Dataset: dataset (GitHub, hugoruiz00/clasificador_hojas_ia). Classes: almendra, ficus benjamina, chaya, encino, guayaba, mora, nispero, pata de vaca, roble, tulip tree.

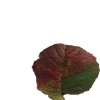
Label: roble

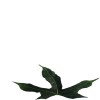
Label: chaya

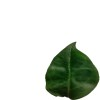
Label: encino

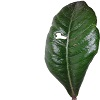
Label: nispero

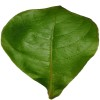
Label: almendra

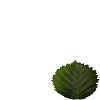
Label: mora
